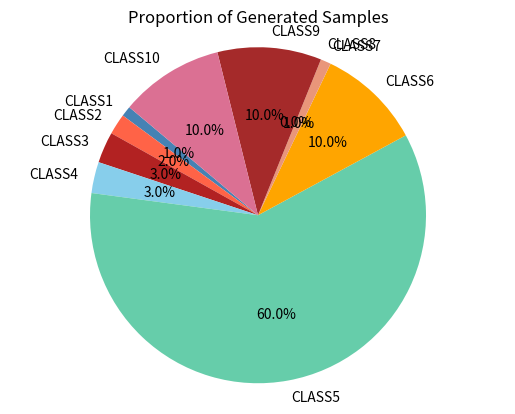

Here is the Python script that generated this plot:
import matplotlib.pyplot as plt

# 数据
sizes = [1, 2, 3, 3, 60, 10, 1, 0, 10, 10]
# labels = ['1%', '2%', '3%', '3%', '60%', '10%', '1%', '0%', '10%', '10%']
# colors = ['red', 'orange', 'yellow', 'gold', 'lightblue', 'lightgreen', 'pink', 'white', 'purple', 'brown']
colors = ['steelblue', 'tomato','firebrick','skyblue','mediumaquamarine','orange','darksalmon','gray','brown','palevioletred']  # 建立颜色列表
labels = ['CLASS1', 'CLASS2', 'CLASS3', 'CLASS4', 'CLASS5', 'CLASS6', 'CLASS7', 'CLASS8', 'CLASS9','CLASS10',]

# 绘制饼状图
plt.pie(sizes, labels=labels, colors=colors, autopct='%1.1f%%', startangle=140)

# 设置标题
plt.title('Proportion of Generated Samples')

# 显示图形
plt.axis('equal')  # 保证饼状图是正圆的
plt.show()
